Run: headless pygame with SDL's dummy video driver; simulated clock (each Clock.tick advances the game by its frame time, no real sleeping); random seed 0; keys injected as events and as key.get_pressed() state; no mouse input.
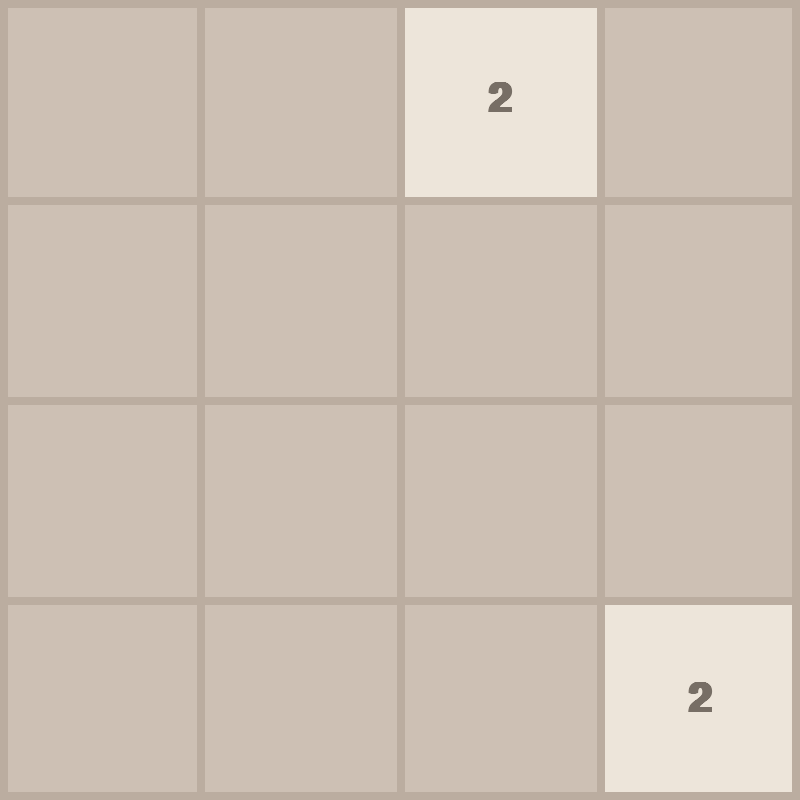
Frame 1 of 4 · flips 1–60 · no input
Frame 2 of 4 · flips 61–180 · tapped SPACE, RETURN · held RIGHT (→), D · screen unchanged from frame 1, image omitted
Frame 3 of 4 · flips 181–300 · held DOWN (↓), S · screen unchanged from frame 2, image omitted
Frame 4 of 4 · flips 301–420 · held LEFT (←), A, UP (↑), W · screen unchanged from frame 3, image omitted

The pygame program that drew these frames:

import pygame
import random
import math 

pygame.init()

# CONSTANTS
FPS = 60                    # SPEED
WIDTH, HEIGHT = 800, 800    # FRAME
ROWS, COLUMNS = 4, 4        # GRID

TILE_HEIGHT = HEIGHT // ROWS 
TILE_WIDTH = WIDTH // COLUMNS

OUTLINE_COLOR = (187, 173, 160) # RGB (255, 255, 255)
OUTLINE_THICKNESS = 8
BACKGROUND_COLOR = (205, 192, 180)
FONT_COLOR = (119, 110, 101)
FONT = pygame.font.SysFont("calibri", 60, bold = True)
MOVE_SPEED = 30

# pygame has a window
WINDOW = pygame.display.set_mode((WIDTH, HEIGHT))
pygame.display.set_caption("2048")

# paint / drawing events in the order of the code
def draw(window, tiles):
    window.fill(BACKGROUND_COLOR)

    for tile in tiles.values():
        tile.draw(window) 

    draw_grid(window)
    pygame.display.update()

# helper method to draw the grid
def draw_grid(window):
    for row in range(1, ROWS):
        y = row * TILE_HEIGHT
        pygame.draw.line(window, OUTLINE_COLOR, (0, y), (WIDTH, y), OUTLINE_THICKNESS)
    
    for col in range(1, COLUMNS):
        x = col * TILE_WIDTH
        pygame.draw.line(window, OUTLINE_COLOR, (x, 0), (x, HEIGHT), OUTLINE_THICKNESS)

    pygame.draw.rect(window, OUTLINE_COLOR, (0, 0, WIDTH, HEIGHT), OUTLINE_THICKNESS)

class Tile:
    COLORS = [
       (237, 229, 218),
       (238, 225, 201),
       (243, 178, 122),
       (246, 150, 101),
       (247, 124, 95),
       (247, 95, 59),
       (237, 208, 115),
       (237, 204, 99),
       (236, 202, 80),
    ]

    def __init__(self, value, row, col):
        self.value = value
        self.row = row
        self.col = col
        self.x = col * TILE_WIDTH
        self.y = row * TILE_HEIGHT

    def get_color(self):
        # using log to get the index in the map to get the color of the tile based
        color_idx = int(math.log2(self.value)) - 1
        return self.COLORS[color_idx]

    def draw(self, window):
        color = self.get_color()
        pygame.draw.rect(window, color, (self.x, self.y, TILE_WIDTH, TILE_HEIGHT))
        text = FONT.render(str(self.value), 1, FONT_COLOR) # creates the surface that creates the text
        window.blit(text, 
                    (self.x + (TILE_WIDTH / 2 - text.get_width() / 2), 
                    self.y + (TILE_HEIGHT / 2 - text.get_height() / 2))) # this is how you put a surface on a screen

    def move(self, delta):
        pass

    def set_position(self):
        pass

# helper method to look for a random EMPTY space
def get_random_position(tiles):
    row = None
    col = None

    while True:
        row = random.randrange(0, ROWS)
        col = random.randrange(0, COLUMNS)

        if f"{row}-{col}" not in tiles: 
            break

    return row, col

# helper method to start the game with 2 random tiles on screen
def generate_tiles():
    # key: row col
    # value: tile
    tiles = {}

    for _ in range(2):
        row, col = get_random_position(tiles)
        tiles[f"{row}-{col}"] = Tile(2, row, col)

    return tiles

# game loop, event loop, runs constantly, checks for clicks 
def main(window):
    clock = pygame.time.Clock()
    run = True

    tiles = generate_tiles()
    
    while run:
        clock.tick(FPS) # 1 time every 60 seconds 

        for event in pygame.event.get():
            if event.type == pygame.QUIT:
                run = False
                break

        draw(WINDOW, tiles)

    pygame.quit()

if __name__ == "__main__":
    main(WINDOW)
